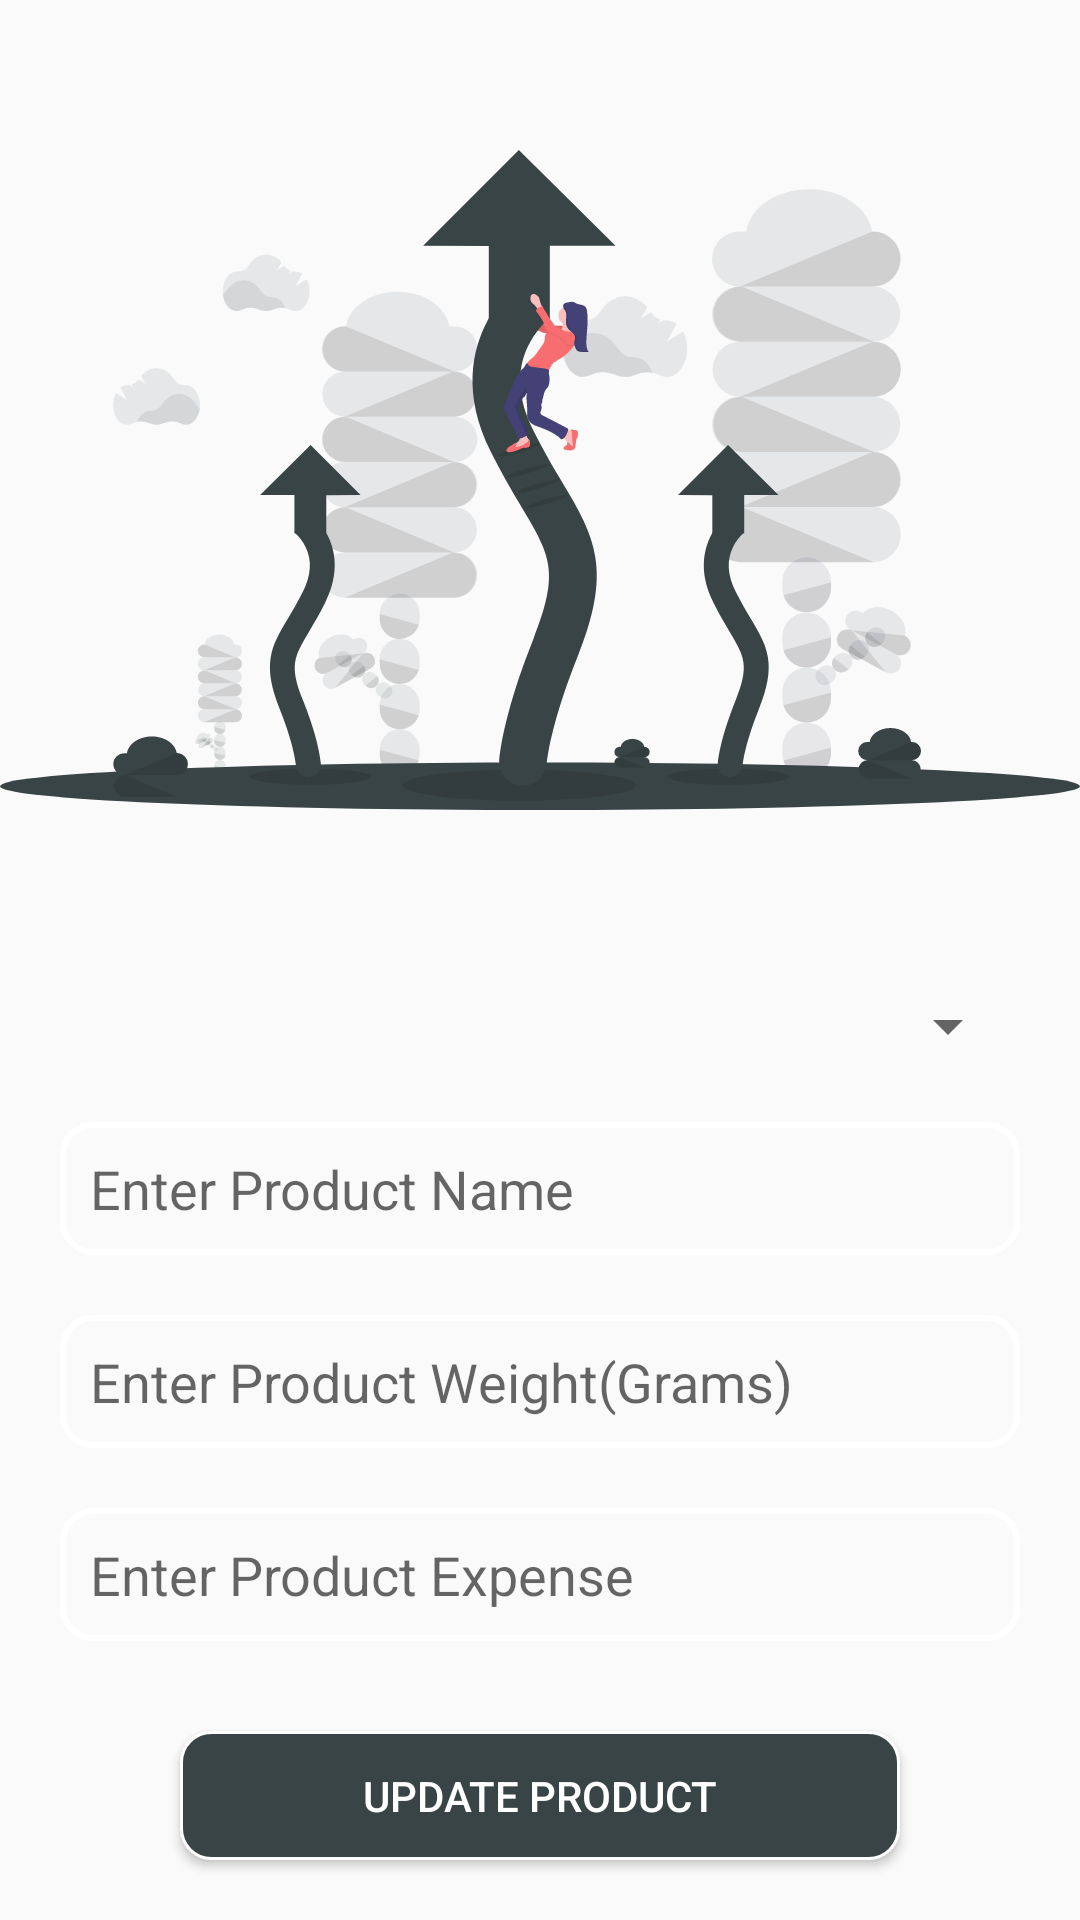

Produce the Android XML layout that renders to this screen, including the resource entries it uses.
<!-- AndroidManifest.xml: application theme AppTheme -->
<!-- res/layout/activity_update_product.xml -->
<?xml version="1.0" encoding="utf-8"?>
<LinearLayout xmlns:android="http://schemas.android.com/apk/res/android"
    xmlns:app="http://schemas.android.com/apk/res-auto"
    xmlns:tools="http://schemas.android.com/tools"
    android:layout_width="match_parent"
    android:layout_height="match_parent"
    android:gravity="center"
    android:orientation="vertical"
    tools:context=".activities.UpdateProductActivity">

    <ImageView
        android:layout_width="wrap_content"
        android:layout_height="300dp"
        android:layout_gravity="center"
        android:layout_marginVertical="10dp"
        android:src="@drawable/ic_undraw_update_uxn2" />
    <Spinner
        android:layout_width="match_parent"
        android:layout_height="wrap_content"
        android:id="@+id/bag_spinner"
        android:layout_marginHorizontal="20dp"
        android:layout_marginVertical="10dp"
        android:spinnerMode="dialog"
        />
    <EditText
        android:id="@+id/bag_name_et"
        android:layout_width="match_parent"
        android:layout_height="wrap_content"
        android:layout_marginHorizontal="20dp"
        android:layout_marginVertical="10dp"
        android:background="@drawable/edit_text_view"
        android:hint="@string/enter_product_name"
        android:maxLength="40" />

    <EditText
        android:id="@+id/bag_rate_et"
        android:layout_width="match_parent"
        android:layout_height="wrap_content"
        android:layout_marginHorizontal="20dp"
        android:layout_marginVertical="10dp"
        android:background="@drawable/edit_text_view"
        android:hint="@string/enter_product_weight" />
    <EditText
        android:id="@+id/expense_et"
        android:layout_width="match_parent"
        android:layout_height="wrap_content"
        android:layout_marginHorizontal="20dp"
        android:layout_marginVertical="10dp"
        android:background="@drawable/edit_text_view"
        android:hint="Enter Product Expense" />

    <Button
        android:id="@+id/add_bag_btn"
        android:layout_width="match_parent"
        android:layout_height="wrap_content"
        android:layout_marginHorizontal="60dp"
        android:layout_marginVertical="20dp"
        android:background="@drawable/btn_edit"
        android:text="Update Product"
        android:textColor="#ffffff" />
</LinearLayout>
<!-- resources referenced by this layout -->
<resources>
  <!-- drawable btn_edit (drawable) -->
  <?xml version="1.0" encoding="utf-8"?>
  <shape xmlns:android="http://schemas.android.com/apk/res/android"
      android:shape="rectangle">
      <corners android:radius="10dp" />
      <solid android:color="#384445" />
      <padding
          android:bottom="10dp"
          android:left="20dp"
          android:right="20dp"
          android:top="10dp" />
      <stroke
  
          android:width="1dp"
          android:color="#fff" />
  
  </shape>
  <!-- drawable edit_text_view (drawable) -->
  <?xml version="1.0" encoding="utf-8"?>
  <shape xmlns:android="http://schemas.android.com/apk/res/android"
      android:shape="rectangle">
  
      <stroke
          android:width="2dp"
          android:color="#fff" />
      <padding
          android:bottom="10dp"
          android:left="10dp"
          android:right="10dp"
          android:top="10dp" />
      <corners android:radius="10dp" />
  
  
  </shape>
  <!-- drawable ic_undraw_update_uxn2: vector/xml drawable (drawable, 45535 chars, omitted) -->
  <string name="enter_product_name">Enter Product Name</string>
  <string name="enter_product_weight">Enter Product Weight(Grams)</string>
  <style name="AppTheme" parent="Theme.AppCompat.Light.DarkActionBar">
          
          <item name="colorPrimary">#546061</item>
          <item name="colorPrimaryDark">#2b3637</item>
          <item name="colorAccent">#818d8e</item>
      </style>
</resources>
